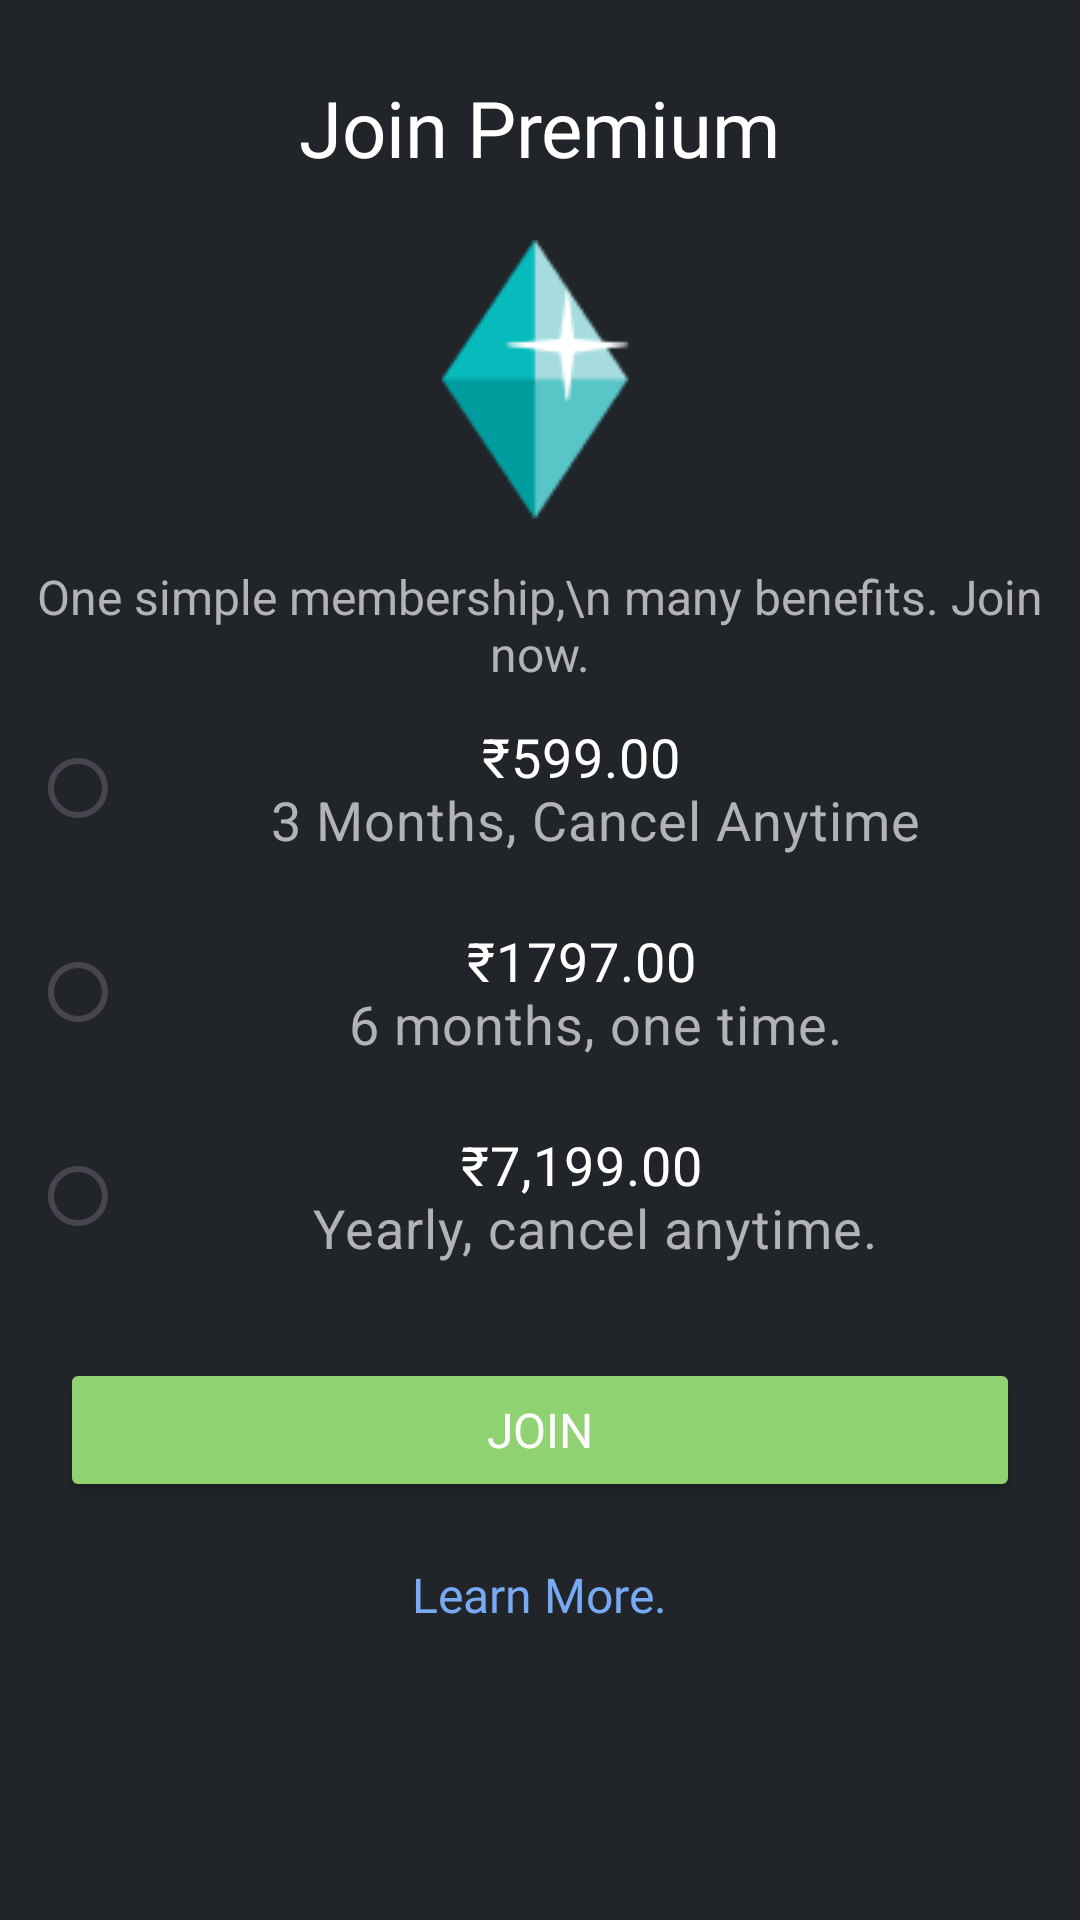

Layout XML and referenced resources for this Android screen:
<!-- AndroidManifest.xml: application theme Theme.AndroidLayout -->
<!-- res/layout/activity_join_premium.xml -->
<?xml version="1.0" encoding="utf-8"?>
<RelativeLayout xmlns:android="http://schemas.android.com/apk/res/android"
    xmlns:app="http://schemas.android.com/apk/res-auto"
    xmlns:tools="http://schemas.android.com/tools"
    android:layout_width="match_parent"
    android:layout_height="match_parent"
    android:background="#212529"
    tools:context=".RelativeLayout.Join_Premium">

    <TextView
        android:id="@+id/joinPremium_txt"
        android:layout_width="wrap_content"
        android:layout_height="wrap_content"
        android:text="Join Premium"
        android:textColor="@color/white"
        android:textSize="26sp"
        android:layout_centerHorizontal="true"
        android:layout_marginTop="25dp"
        android:fontFamily="@font/manrope_extrabold"/>

    <ImageView
        android:id="@+id/joinPremium_img"
        android:layout_width="wrap_content"
        android:layout_height="wrap_content"
        android:src="@drawable/diamond"
        android:layout_below="@id/joinPremium_txt"
        android:layout_centerHorizontal="true"
        android:layout_marginTop="20dp"/>

    <TextView
        android:id="@+id/Premium_txt"
        android:layout_width="wrap_content"
        android:layout_height="wrap_content"
        android:text="One simple membership,\n many benefits. Join now."
        android:gravity="center"
        android:textSize="16sp"
        android:textColor="#B2B3B4"
        android:layout_below="@id/joinPremium_img"
        android:layout_centerHorizontal="true"
        android:layout_marginTop="15dp"/>

    <RadioButton
        android:id="@+id/premium_Radio1"
        android:layout_width="match_parent"
        android:layout_height="wrap_content"
        android:layout_below="@id/Premium_txt"
        android:layout_margin="10dp"
        android:gravity="center"
        android:text="@string/plan_1"

        android:textColor="#B2B3B4"
        android:textSize="18sp" />

    <RadioButton
        android:id="@+id/premium_Radio2"
        android:layout_width="match_parent"
        android:layout_height="wrap_content"
        android:layout_below="@id/premium_Radio1"
       android:layout_margin="10dp"
        android:gravity="center"
        android:text="@string/plan_2"
        android:textColor="#B2B3B4"
        android:textSize="18sp" />


    <RadioButton
        android:id="@+id/premium_Radio3"
        android:layout_width="match_parent"
        android:layout_height="wrap_content"
        android:text="@string/plan_3"
        android:gravity="center"
        android:textSize="18sp"
        android:layout_below="@id/premium_Radio2"
        android:layout_margin="10dp"
        android:textColor="#B2B3B4"/>


    <Button
        android:id="@+id/joinPremium_btn"
        android:layout_width="match_parent"
        android:layout_height="wrap_content"
        android:layout_margin="20dp"
        android:text="Join"
        android:textColor="@color/white"
        android:backgroundTint="#90D272"
        android:fontFamily="@font/manrope_extrabold"
        android:textSize="16sp"
        android:layout_below="@id/premium_Radio3"/>

    <TextView
        android:layout_width="wrap_content"
        android:layout_height="wrap_content"
        android:text="Learn More."
        android:textColor="#78AAF4"
        android:textSize="16sp"
        android:layout_below="@id/joinPremium_btn"
        android:layout_centerInParent="true"
        android:fontFamily="@font/manrope_semibold"/>

</RelativeLayout>
<!-- resources referenced by this layout -->
<resources>
  <color name="white">#FFFFFFFF</color>
  
      //Go RIde
  <!-- drawable diamond: png bitmap (drawable, 2624 bytes) -->
  <string name="plan_1"><font color="#FFFFFF">₹599.00</font> \n 3 Months, Cancel Anytime</string>
  <string name="plan_2"><font color="#FFFFFF">₹1797.00</font> \n 6 months, one time.</string>
  <string name="plan_3"><font color="#FFFFFF">₹7,199.00</font> \n Yearly, cancel anytime.</string>
  <style name="Theme.AndroidLayout" parent="Base.Theme.AndroidLayout" />
  <style name="Base.Theme.AndroidLayout" parent="Theme.Material3.DayNight.NoActionBar">
          
          
      </style>
</resources>
